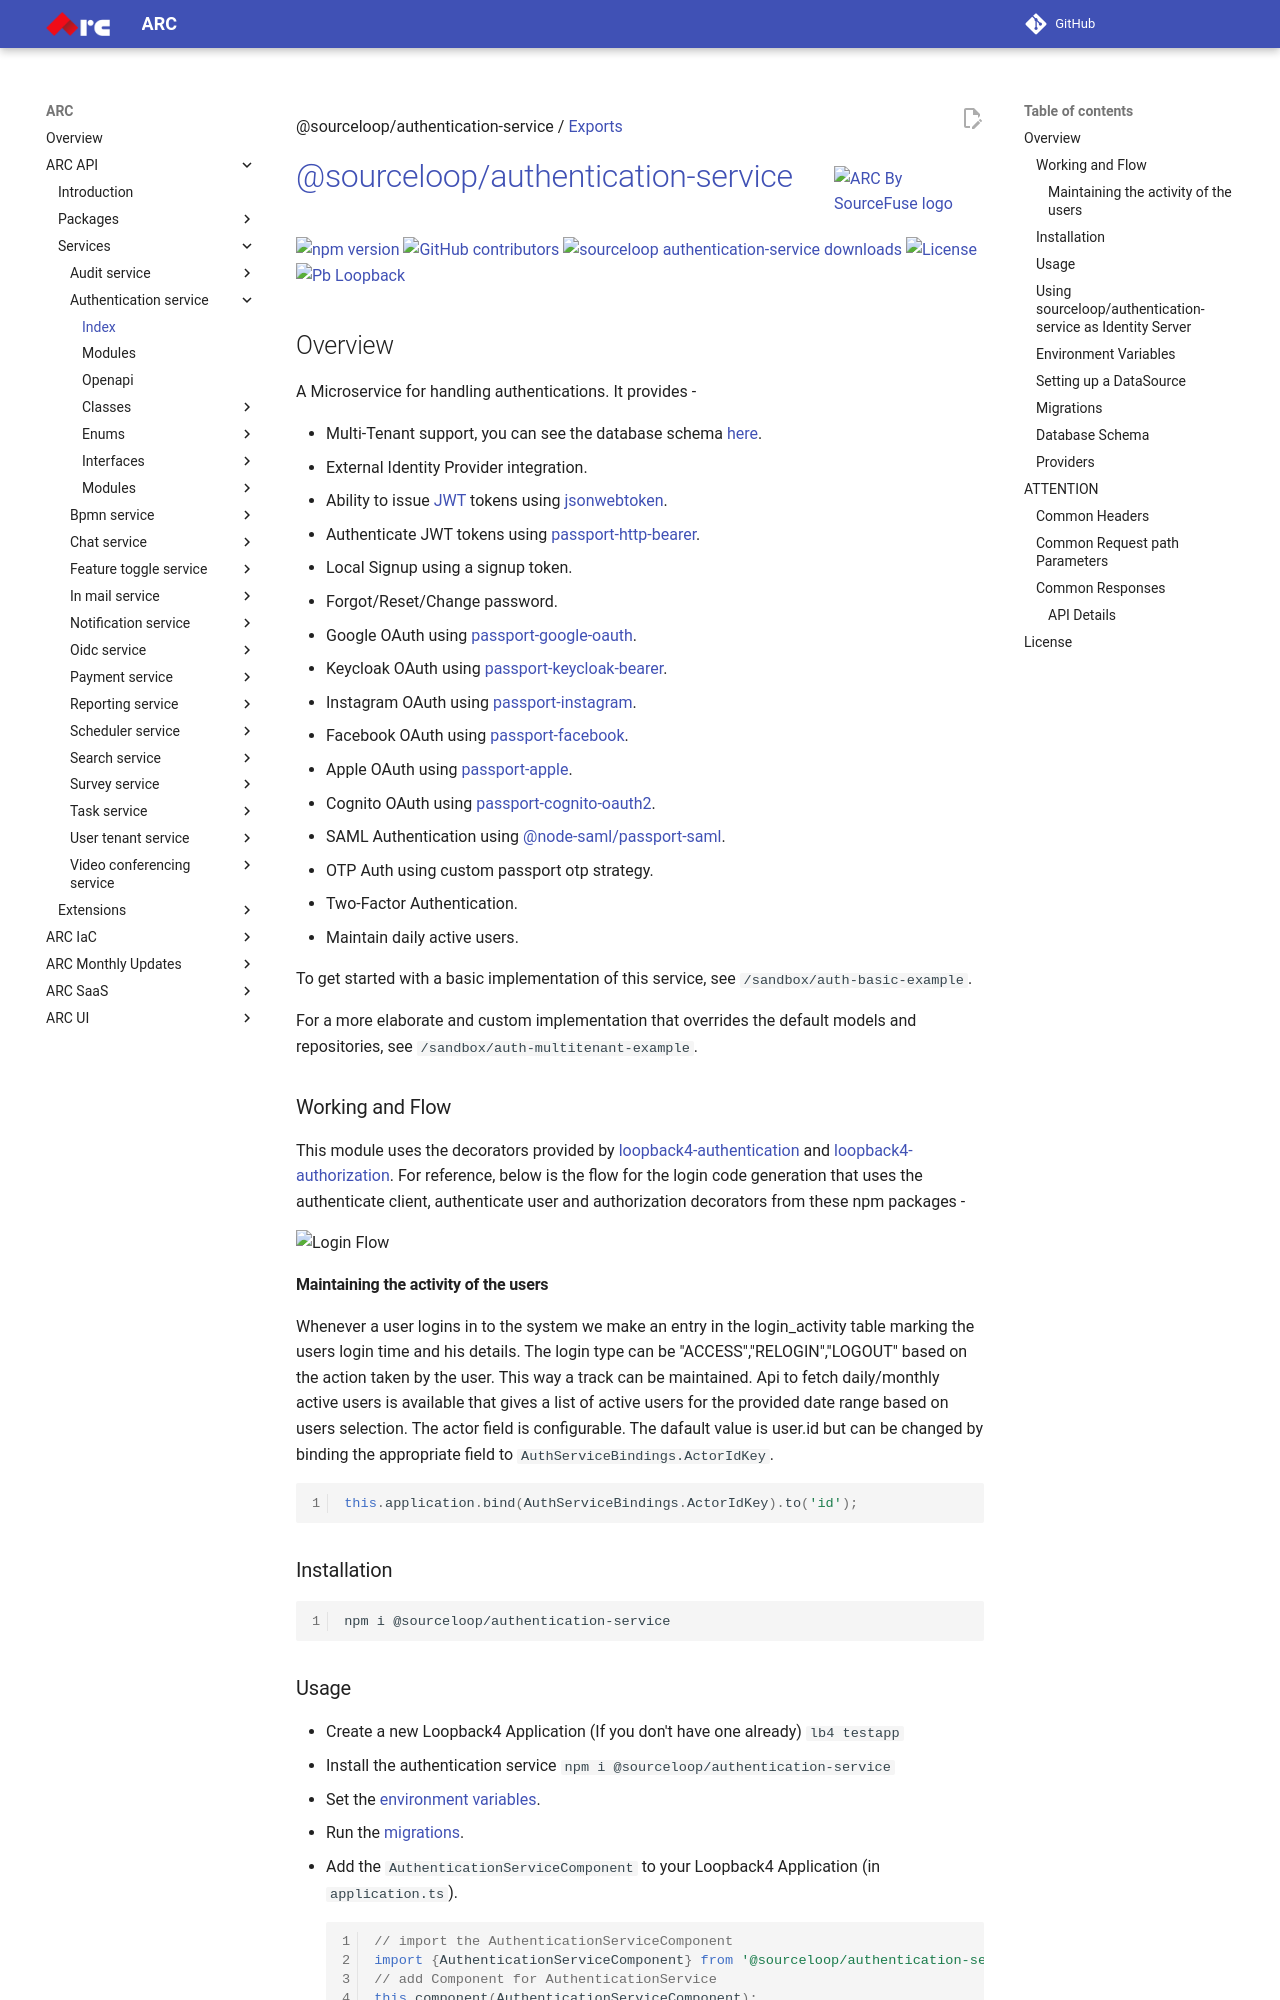

repository: sourcefuse/arc-docs · page: arc-api-docs/services/authentication-service/index.html · generator: mkdocs

@sourceloop/authentication-service / [Exports](modules.md)

<a style="position: relative; top: 10px;" href="https://sourcefuse.github.io/arc-docs/arc-api-docs" target="_blank"><img src="https://github.com/sourcefuse/loopback4-microservice-catalog/blob/master/docs/assets/logo-dark-bg.png?raw=true" alt="ARC By SourceFuse logo" title="ARC By SourceFuse" align="right" width="150" /></a>

# [@sourceloop/authentication-service](https://github.com/sourcefuse/loopback4-microservice-catalog/tree/master/services/authentication-service)

<p align="left">
<a href="https://www.npmjs.org/package/@sourceloop/authentication-service">
<img src="https://img.shields.io/npm/v/@sourceloop/authentication-service.svg" alt="npm version" />
</a>
<a href="https://github.com/sourcefuse/loopback4-microservice-catalog/graphs/contributors" target="_blank">
<img alt="GitHub contributors" src="https://img.shields.io/github/contributors/sourcefuse/loopback4-microservice-catalog">
</a>
<a href="https://www.npmjs.com/@sourceloop/authentication-service" target="_blank">
<img alt="sourceloop authentication-service downloads" src="https://img.shields.io/npm/dm/@sourceloop/authentication-service">
</a>
<a href="./LICENSE">
<img src="https://img.shields.io/github/license/sourcefuse/loopback4-microservice-catalog" alt="License" />
</a>
<a href="https://loopback.io/" target="_blank">
<img alt="Pb Loopback" src="https://img.shields.io/badge/Powered%20by-Loopback 4-brightgreen" />
</a>
</p>

## Overview

A Microservice for handling authentications. It provides -

- Multi-Tenant support, you can see the database schema [here](#database-schema).
- External Identity Provider integration.
- Ability to issue [JWT](https://jwt.io/) tokens using [jsonwebtoken](https://www.npmjs.com/package/jsonwebtoken).
- Authenticate JWT tokens using [passport-http-bearer](http://www.passportjs.org/packages/passport-http-bearer/).
- Local Signup using a signup token.
- Forgot/Reset/Change password.
- Google OAuth using [passport-google-oauth](http://www.passportjs.org/docs/google/).
- Keycloak OAuth using [passport-keycloak-bearer](https://www.npmjs.com/package/passport-keycloak-bearer).
- Instagram OAuth using [passport-instagram](http://www.passportjs.org/packages/passport-instagram/).
- Facebook OAuth using [passport-facebook](http://www.passportjs.org/packages/passport-facebook/).
- Apple OAuth using [passport-apple](https://www.npmjs.com/package/passport-apple).
- Cognito OAuth using [passport-cognito-oauth2](https://www.npmjs.com/package/passport-cognito-oauth2).
- SAML Authentication using [@node-saml/passport-saml](https://www.npmjs.com/package/passport-saml).
- OTP Auth using custom passport otp strategy.
- Two-Factor Authentication.
- Maintain daily active users.

To get started with a basic implementation of this service, see `/sandbox/auth-basic-example`.

For a more elaborate and custom implementation that overrides the default models and repositories, see `/sandbox/auth-multitenant-example`.

### Working and Flow

This module uses the decorators provided by [loopback4-authentication](https://www.npmjs.com/package/loopback4-authentication) and [loopback4-authorization](https://www.npmjs.com/package/loopback4-authorization). For reference, below is the flow for the login code generation that uses the authenticate client, authenticate user and authorization decorators from these npm packages -

![Login Flow](https://user-images.githubusercontent.com/77672713/126627507-072a056c-de27-4764-9e5b-03d871da2438.png)
